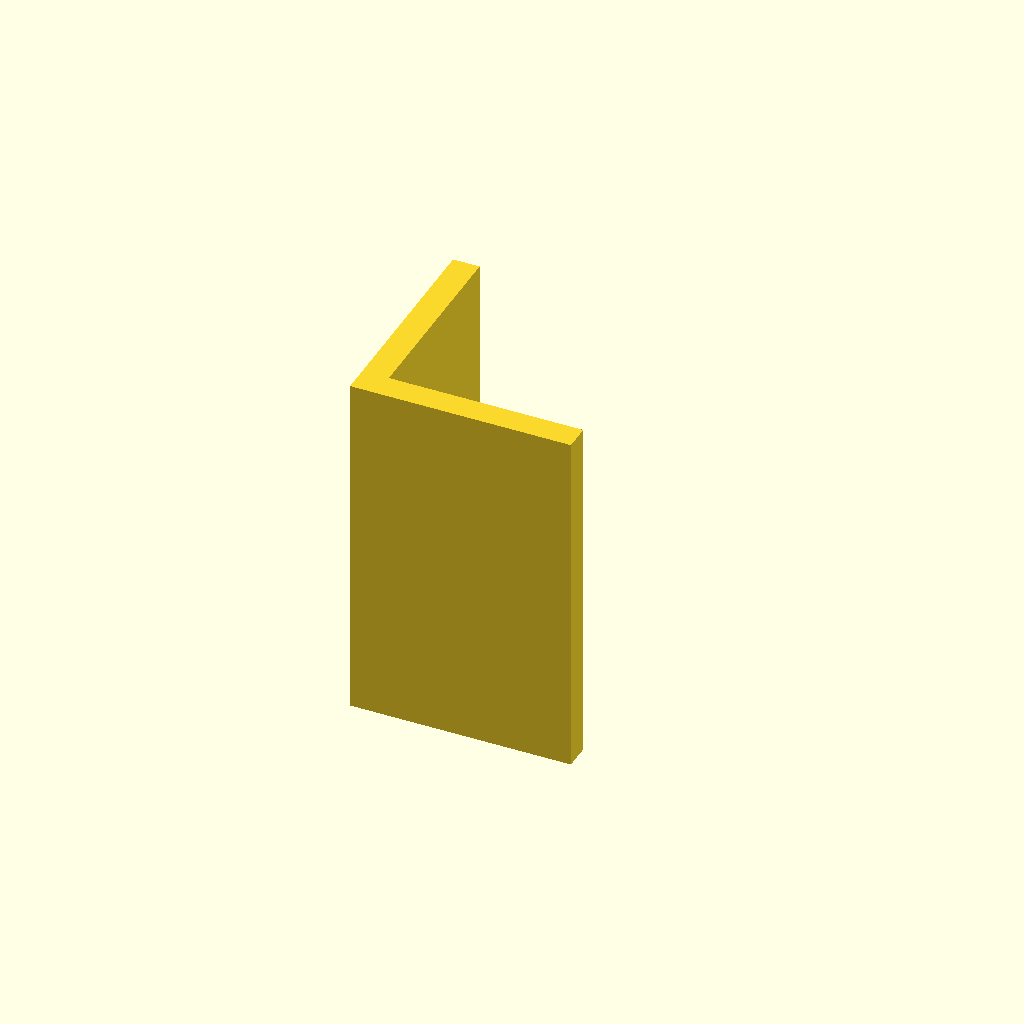
Cell 1: the model at its default parameters.
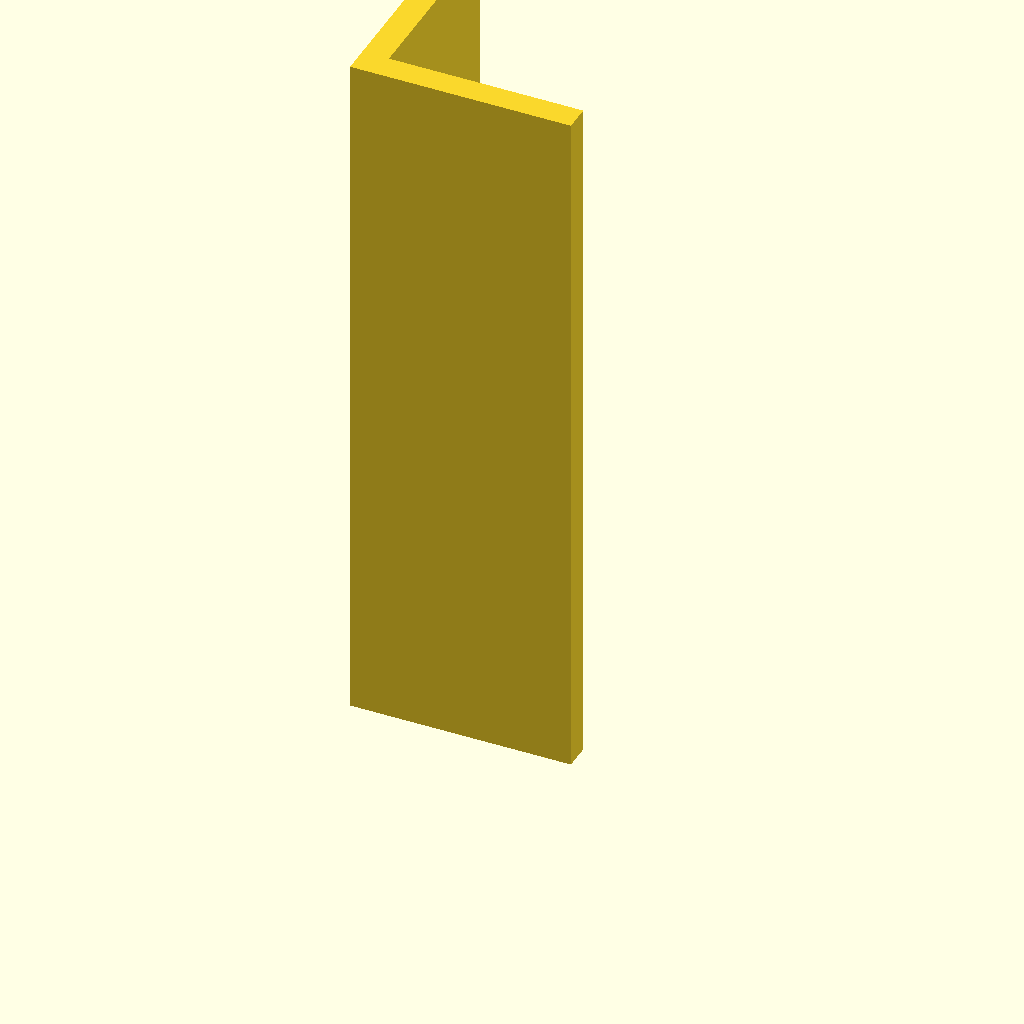
Cell 2: plate_t = 160 (everything else at default).
All cells are drawn from one camera (rotation 55°, 0°, 25°, orthographic, colour scheme Cornfield), so only the parameter changes between them.
The OpenSCAD source (optional_data/data/sketch3/structsections/part_0125.scad):
$fn = 32;

// ----------------------------------------------------------------------
// Structural section: angle 50 x 50 mm
// ----------------------------------------------------------------------

// --- parameters (mm) ---
sec_w = 50;               // leg width, X
sec_h = 50;               // leg height, Y
flange_t = 6;             // leg thickness
plate_t = 80;             // cut length, Z (extrusion height)

profile = [[0, 0], [50, 0], [50, 6], [6, 6], [6, 50], [0, 50]];  // primary outline, 6 points, counter clockwise

// --- the one profile operation ---
linear_extrude(height = plate_t) polygon(points = profile);
Customizer parameters (derived from the source; name, type, default, range or options):
sec_w: number, default 50
sec_h: number, default 50
flange_t: number, default 6
plate_t: number, default 80
